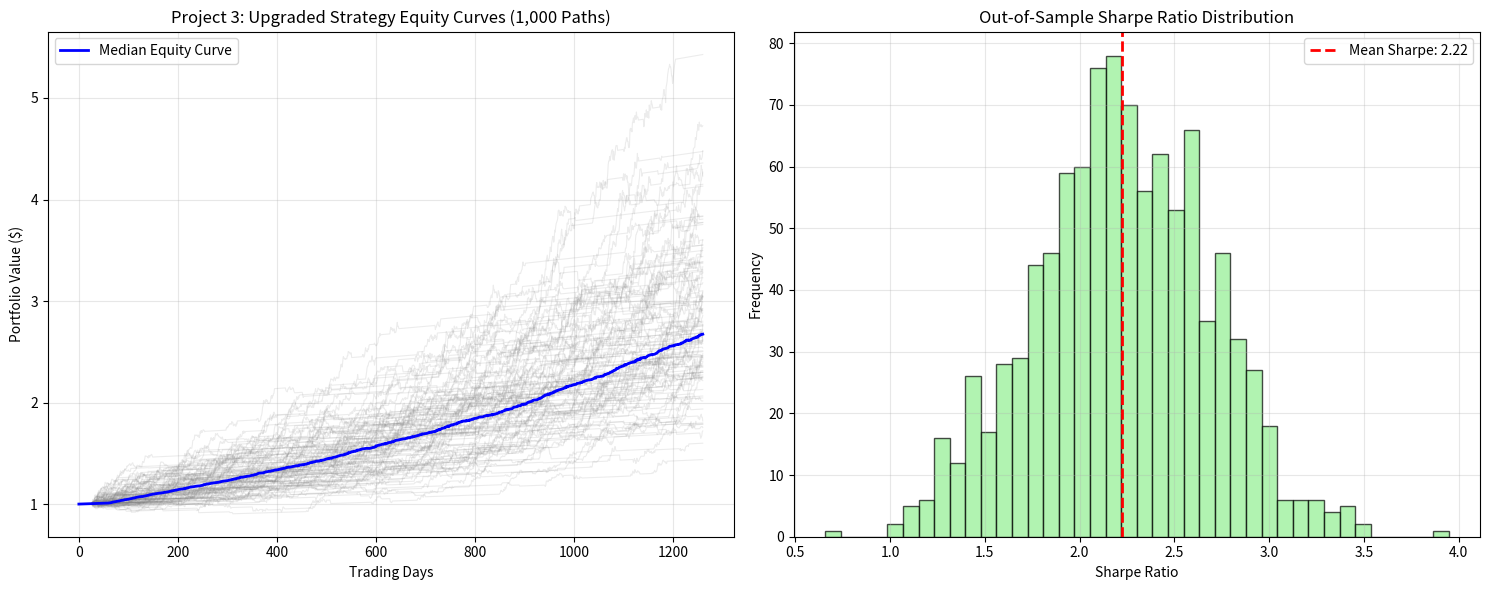

Reproduce this figure in Python.
import numpy as np
import pandas as pd
import matplotlib.pyplot as plt

def generate_synthetic_market_regimes(S0, mu, sigma, T=5.0, steps_per_year=252, num_simulations=1000, seed=42):
    """Generates synthetic price paths using Geometric Brownian Motion (GBM)."""
    np.random.seed(seed)
    total_steps = int(T * steps_per_year)
    dt = 1.0 / steps_per_year
    
    Z = np.random.standard_normal((num_simulations, total_steps))
    drift = (mu - 0.5 * (sigma ** 2)) * dt
    diffusion = sigma * np.sqrt(dt) * Z
    
    log_returns = drift + diffusion
    cumulative_returns = np.cumsum(log_returns, axis=1)
    
    S0_column = np.full((num_simulations, 1), S0)
    price_paths = S0 * np.exp(cumulative_returns)
    return np.hstack((S0_column, price_paths))


def compute_adx_and_atr(paths_df, period=14):
    """
    Computes path-wise ATR and simplified ADX (Trend Strength) across all paths simultaneously.
    """
    high = paths_df
    low = paths_df
    close = paths_df
    
    # 1. True Range (TR)
    prev_close = close.shift(1).fillna(close)
    tr = np.maximum(high - low, np.maximum(abs(high - prev_close), abs(low - prev_close)))
    atr = tr.rolling(window=period).mean()
    
    # 2. Simplified Directional Movement & ADX
    price_diff = close.diff().fillna(0.0)
    pos_dm = np.where(price_diff > 0, price_diff, 0.0)
    neg_dm = np.where(price_diff < 0, -price_diff, 0.0)
    
    pos_di = 100 * pd.DataFrame(pos_dm).rolling(period).mean() / atr
    neg_di = 100 * pd.DataFrame(neg_dm).rolling(period).mean() / atr
    
    dx = 100 * (abs(pos_di - neg_di) / (pos_di + neg_di + 1e-8))
    adx = dx.rolling(window=period).mean().fillna(0.0)
    
    return atr.fillna(0.0).values, adx.values


def apply_dynamic_atr_stop(paths_matrix, raw_positions, atr_matrix, atr_mult=2.0):
    """
    Applies dynamic ATR-based trailing stop-loss across all paths simultaneously.
    """
    num_steps, num_paths = paths_matrix.shape
    final_positions = np.zeros_like(raw_positions)
    
    in_position = np.zeros(num_paths, dtype=bool)
    peak_prices = np.zeros(num_paths)
    stop_prices = np.zeros(num_paths)
    
    for t in range(num_steps):
        raw_pos = raw_positions[t, :]
        prices = paths_matrix[t, :]
        atrs = atr_matrix[t, :]
        
        # 1. Entry: Signal Long (1) while out of position
        entry = (raw_pos == 1.0) & (~in_position)
        in_position[entry] = True
        peak_prices[entry] = prices[entry]
        stop_prices[entry] = prices[entry] - (atr_mult * atrs[entry])
        
        # 2. Update Peak Prices & Dynamic ATR Stop for Active Positions
        holding = in_position & (raw_pos == 1.0)
        new_peaks = np.maximum(peak_prices[holding], prices[holding])
        peak_prices[holding] = new_peaks
        stop_prices[holding] = np.maximum(stop_prices[holding], new_peaks - (atr_mult * atrs[holding]))
        
        # 3. Dynamic Stop Trigger
        stopped_out = holding & (prices < stop_prices)
        in_position[stopped_out] = False
        peak_prices[stopped_out] = 0.0
        stop_prices[stopped_out] = 0.0
        
        # 4. Normal Signal Exit
        exited = in_position & (raw_pos == 0.0)
        in_position[exited] = False
        peak_prices[exited] = 0.0
        stop_prices[exited] = 0.0
        
        final_positions[t, :] = np.where(in_position, 1.0, 0.0)
        
    return final_positions


if __name__ == "__main__":
    # --- STAGE 1: 5-Year Monte Carlo Path Generation ---
    paths = generate_synthetic_market_regimes(S0=100.0, mu=0.08, sigma=0.18, T=5.0, num_simulations=1000)
    paths_df = pd.DataFrame(paths.T)

    # --- STAGE 2: Upgraded Signals (12/26 EMA + ADX Trend Strength Filter) ---
    ema_fast = paths_df.ewm(span=12, adjust=False).mean()
    ema_slow = paths_df.ewm(span=26, adjust=False).mean()
    
    atr_matrix, adx_matrix = compute_adx_and_atr(paths_df, period=14)
    
    # Condition: EMA Bullish Crossover AND ADX > 20 (Strong Trend Only)
    raw_signals = np.where((ema_fast > ema_slow) & (adx_matrix > 20.0), 1.0, 0.0)
    
    # 1-Day Execution Lag (No Lookahead Bias)
    raw_positions = np.roll(raw_signals, shift=1, axis=0)
    raw_positions[0, :] = 0.0

    # Dynamic ATR Trailing Stop-Loss Execution
    final_positions = apply_dynamic_atr_stop(paths_df.values, raw_positions, atr_matrix, atr_mult=2.0)

    # --- STAGE 3: Compounding Portfolio Returns & Cash Yield ---
    r_annual = 0.04
    r_daily = (1.0 + r_annual) ** (1.0 / 252.0) - 1.0

    asset_returns = paths_df.pct_change().fillna(0.0).values
    strategy_returns = (final_positions * asset_returns) + ((1.0 - final_positions) * r_daily)
    equity_curves = np.cumprod(1.0 + strategy_returns, axis=0)

    # --- STAGE 4: Risk & Performance Metrics ---
    mean_daily = np.mean(strategy_returns, axis=0)
    std_daily = np.std(strategy_returns, axis=0)
    std_daily = np.where(std_daily == 0, np.nan, std_daily)

    sharpe_ratios = (mean_daily / std_daily) * np.sqrt(252)
    clean_sharpes = sharpe_ratios[~np.isnan(sharpe_ratios)]

    running_peaks = np.maximum.accumulate(equity_curves, axis=0)
    drawdowns = (equity_curves - running_peaks) / running_peaks
    max_drawdowns = np.min(drawdowns, axis=0)

    print(f"=== PROJECT 3 UPGRADED STRATEGY RESULTS ===")
    print(f"Mean Sharpe Ratio across 1,000 regimes: {np.mean(clean_sharpes):.2f}")
    print(f"Worst-Case Max Drawdown across 1,000 regimes: {np.min(max_drawdowns) * 100:.2f}%")

    # --- STAGE 5: Visualizations ---
    fig, axes = plt.subplots(1, 2, figsize=(15, 6))

    np.random.seed(42)
    sample_indices = np.random.choice(1000, size=100, replace=False)
    for idx in sample_indices:
        axes[0].plot(equity_curves[:, idx], color="gray", alpha=0.15, linewidth=0.8)
    
    median_path = np.median(equity_curves, axis=1)
    axes[0].plot(median_path, color="blue", linewidth=2, label="Median Equity Curve")
    axes[0].set_title("Project 3: Upgraded Strategy Equity Curves (1,000 Paths)")
    axes[0].set_xlabel("Trading Days")
    axes[0].set_ylabel("Portfolio Value ($)")
    axes[0].legend()
    axes[0].grid(True, alpha=0.3)

    axes[1].hist(clean_sharpes, bins=40, color="lightgreen", edgecolor="black", alpha=0.7)
    mean_s = np.mean(clean_sharpes)
    axes[1].axvline(mean_s, color="red", linestyle="--", linewidth=2, label=f"Mean Sharpe: {mean_s:.2f}")
    axes[1].set_title("Out-of-Sample Sharpe Ratio Distribution")
    axes[1].set_xlabel("Sharpe Ratio")
    axes[1].set_ylabel("Frequency")
    axes[1].legend()
    axes[1].grid(True, alpha=0.3)

    plt.tight_layout()
    plt.savefig("stress_test_results.png", dpi=300)
    plt.show()
